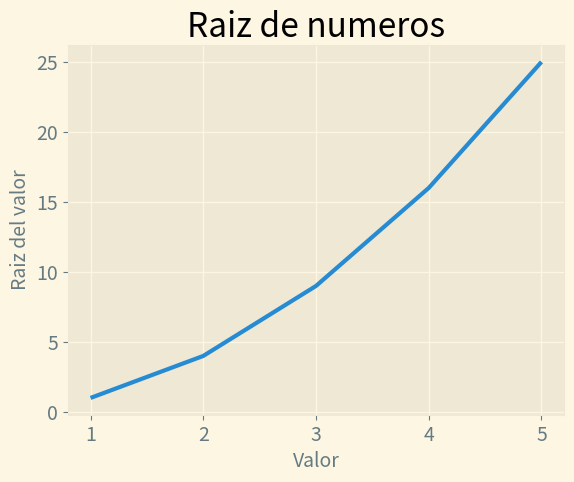

This chart was generated by the following Python code:
import matplotlib.pyplot as plt

valores = [1, 2, 3, 4, 5]
squares = [1, 4, 9, 16, 25]

plt.style.use('Solarize_Light2')
fig, ax = plt.subplots()
ax.plot(valores, squares, linewidth=3)

# Define el titulo y el de los ejes.
ax.set_title("Raiz de numeros", fontsize=24)
ax.set_xlabel("Valor", fontsize=14)
ax.set_ylabel("Raiz del valor", fontsize=14)

# Set size of tick labels
ax.tick_params(labelsize=14)

plt.show()